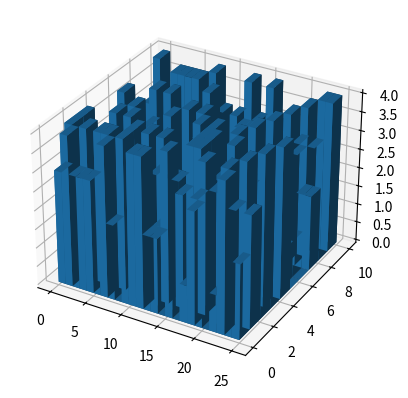

This figure's Python source:
from mpl_toolkits.mplot3d import axes3d
import matplotlib.pyplot as plt
import numpy as np


np.random.seed(1234)
fig = plt.figure()
ax1 = fig.add_subplot(111, projection='3d')
A = np.random.randint(5, size=(25, 10))

x = np.array([[i] * 10 for i in range(25)]).ravel() # x coordinates of each bar
y = np.array([i for i in range(10)] * 25) # y coordinates of each bar
z = np.zeros(25*10) # z coordinates of each bar
dx = np.ones(25*10) # length along x-axis of each bar
dy = np.ones(25*10) # length along y-axis of each bar
dz = A.ravel() # length along z-axis of each bar (height)

ax1.bar3d(x, y, z, dx, dy, dz)